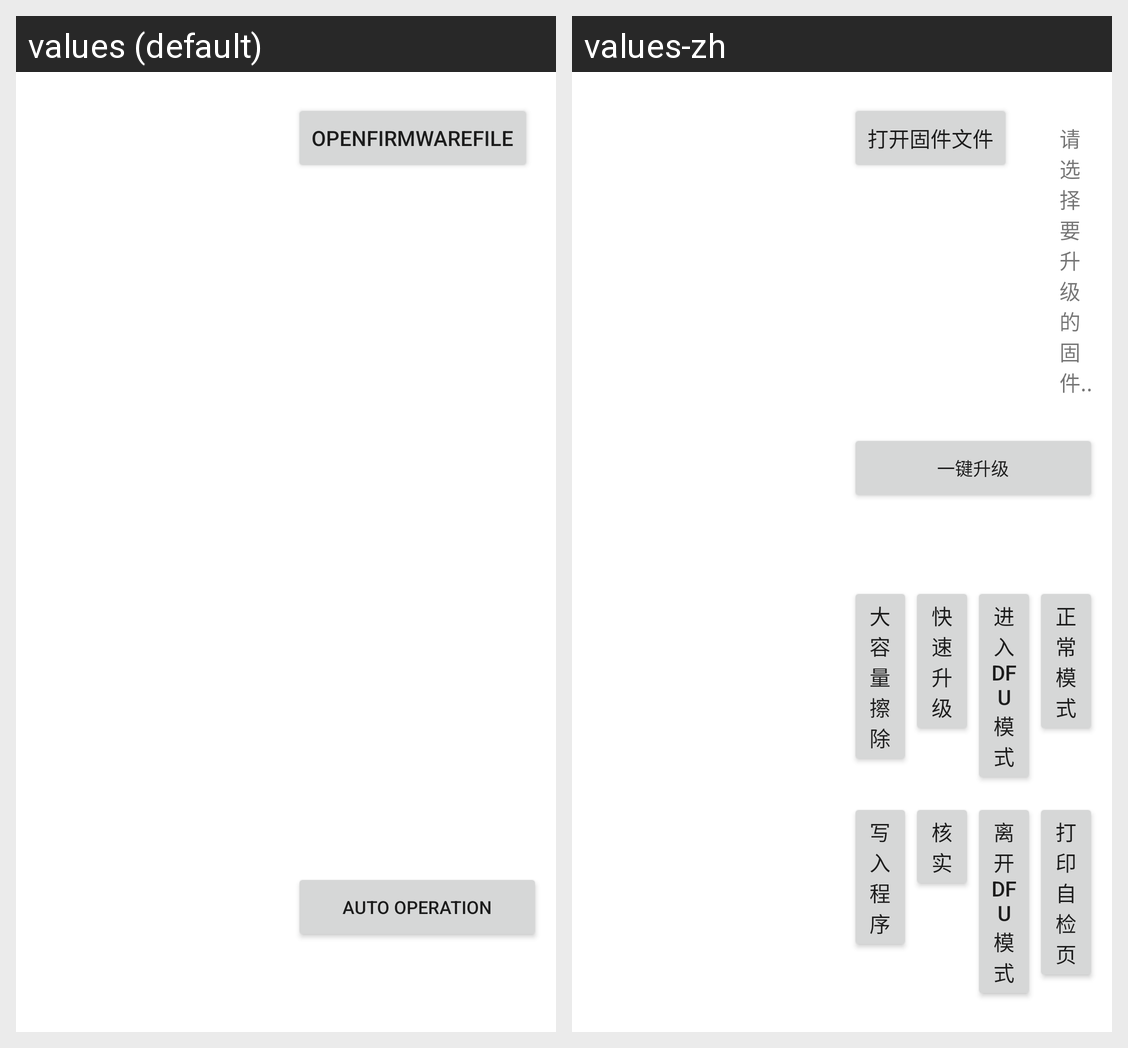

Translations of the strings shown on this Android screen, per locale in the grid:
Android screen res/layout/activity_printerupgrade.xml rendered under 2 locales, left to right: values (default), values-zh. Device: Nexus 5 (rendered at 1080×1920; each locale shown at half size, 540×960, under a caption strip naming it); theme AppTheme.
Strings drawn on this screen, with the default value and each locale's value (text and hints the layout hard-codes, and strings that could not be matched under every locale, appear in the picture but are not listed):

str_open_firmwareFile
  values: OpenFirmwareFile
  values-zh: 打开固件文件

str_auto_operation
  values: Auto Operation
  values-zh: 一键升级
